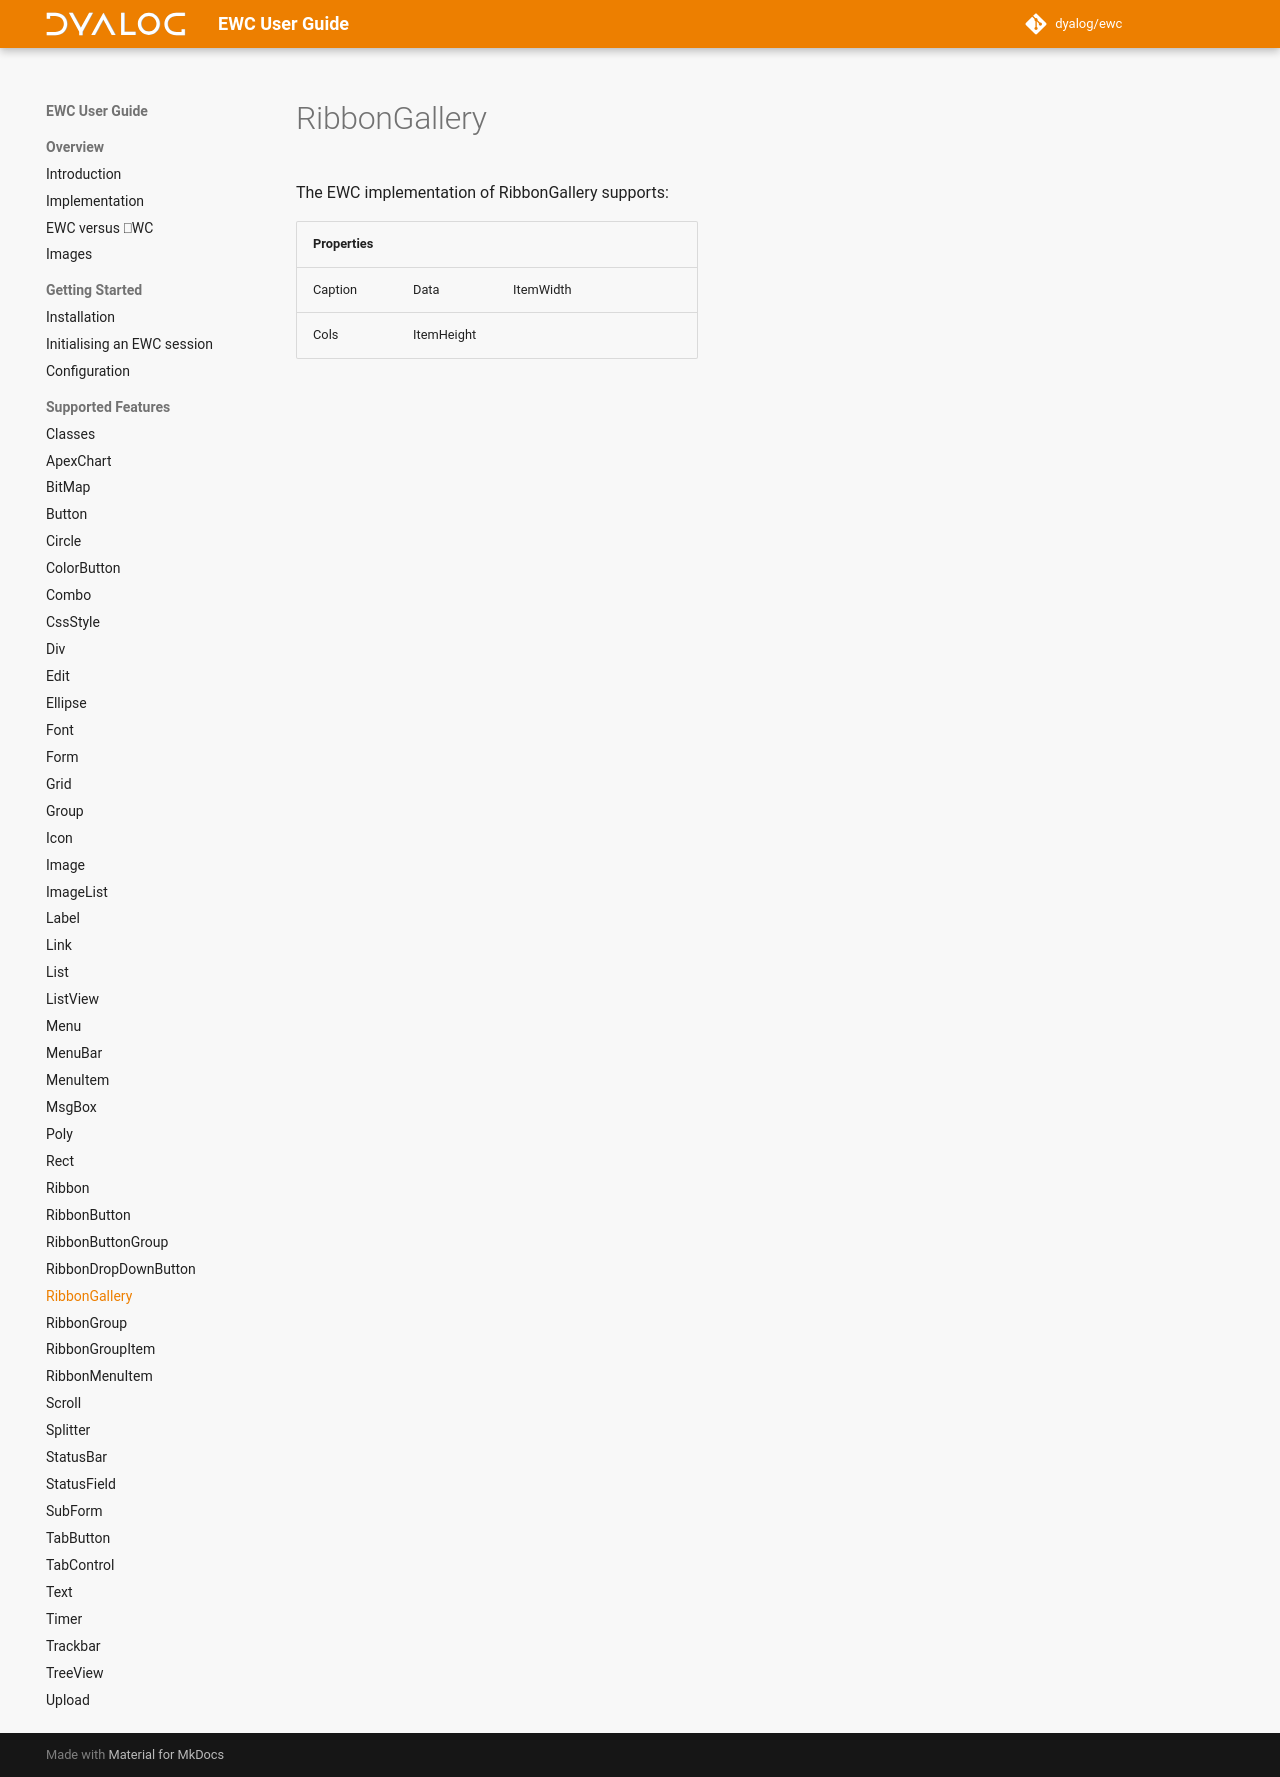

repository: Dyalog/ewc-client · page: latest/ObjectRef/RibbonGallery/index.html · generator: mkdocs

# RibbonGallery

The EWC implementation of RibbonGallery supports:

| Properties|  |  |  |
|--|--|--|--|
 |   Caption  |   Data        |   ItemWidth  |           |
 |   Cols     |   ItemHeight  |              |           |
